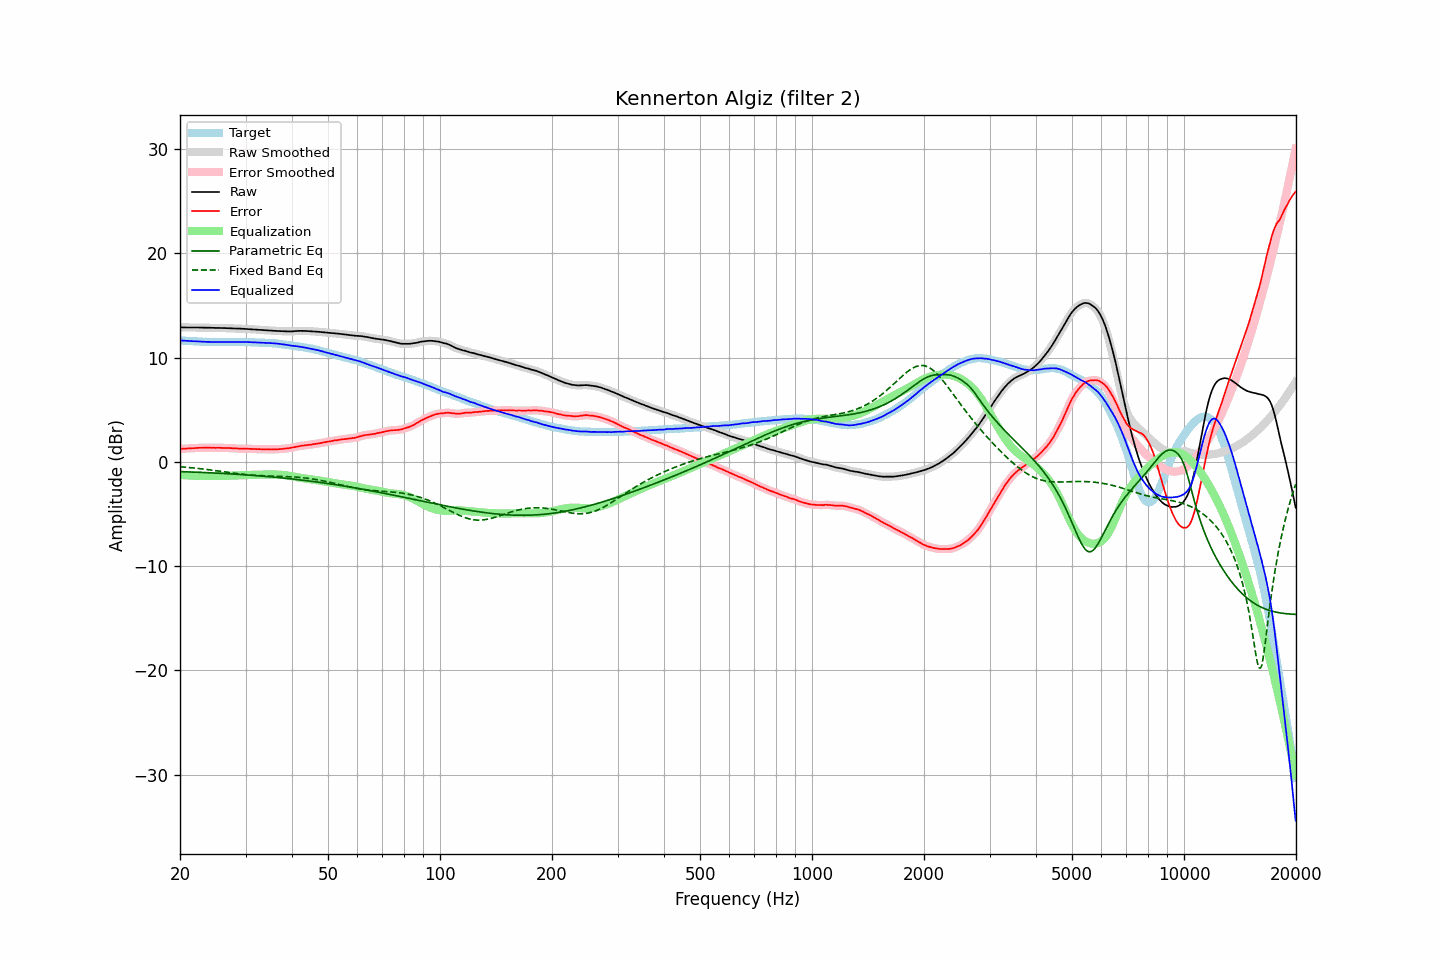

Source data for this figure (header and first rows):
frequency, raw, error, smoothed, error_smoothed, equalization, parametric_eq, fixed_band_eq, equalized_raw, equalized_smoothed, target
20.00, 12.91, 1.25, 12.91, 1.25, -1.25, -0.93, -0.46, 11.66, 11.66, 11.66
20.20, 12.91, 1.26, 12.91, 1.26, -1.26, -0.93, -0.47, 11.65, 11.65, 11.65
20.40, 12.91, 1.27, 12.91, 1.27, -1.27, -0.94, -0.49, 11.64, 11.64, 11.64
20.61, 12.91, 1.28, 12.91, 1.28, -1.28, -0.95, -0.50, 11.63, 11.63, 11.63
20.81, 12.91, 1.30, 12.91, 1.30, -1.29, -0.95, -0.51, 11.62, 11.62, 11.61
21.02, 12.91, 1.31, 12.91, 1.31, -1.30, -0.96, -0.53, 11.61, 11.61, 11.60
21.23, 12.91, 1.32, 12.91, 1.31, -1.31, -0.96, -0.54, 11.60, 11.60, 11.59
21.44, 12.91, 1.31, 12.90, 1.31, -1.32, -0.97, -0.56, 11.59, 11.59, 11.60
21.66, 12.90, 1.32, 12.90, 1.32, -1.32, -0.97, -0.57, 11.57, 11.58, 11.58
21.87, 12.90, 1.32, 12.90, 1.32, -1.33, -0.98, -0.59, 11.57, 11.57, 11.58
22.09, 12.90, 1.34, 12.89, 1.33, -1.33, -0.99, -0.61, 11.56, 11.56, 11.56
22.31, 12.90, 1.35, 12.89, 1.34, -1.34, -0.99, -0.62, 11.56, 11.55, 11.55
22.54, 12.89, 1.35, 12.89, 1.35, -1.35, -1.00, -0.64, 11.54, 11.54, 11.54
22.76, 12.89, 1.35, 12.89, 1.35, -1.35, -1.01, -0.66, 11.53, 11.54, 11.54
22.99, 12.89, 1.36, 12.89, 1.36, -1.36, -1.01, -0.68, 11.53, 11.53, 11.53
23.22, 12.89, 1.37, 12.89, 1.36, -1.36, -1.02, -0.69, 11.53, 11.53, 11.52
23.45, 12.89, 1.36, 12.88, 1.36, -1.36, -1.03, -0.71, 11.53, 11.52, 11.53
23.69, 12.88, 1.36, 12.88, 1.36, -1.36, -1.03, -0.73, 11.52, 11.52, 11.52
23.92, 12.88, 1.37, 12.88, 1.36, -1.36, -1.04, -0.75, 11.52, 11.52, 11.51
24.16, 12.88, 1.36, 12.87, 1.36, -1.36, -1.05, -0.77, 11.52, 11.51, 11.52
24.40, 12.87, 1.35, 12.87, 1.35, -1.36, -1.06, -0.79, 11.51, 11.51, 11.52
24.65, 12.87, 1.36, 12.86, 1.35, -1.36, -1.06, -0.81, 11.51, 11.51, 11.51
24.89, 12.86, 1.35, 12.86, 1.35, -1.35, -1.07, -0.83, 11.50, 11.51, 11.51
25.14, 12.86, 1.36, 12.86, 1.35, -1.35, -1.08, -0.86, 11.50, 11.50, 11.50
25.39, 12.86, 1.36, 12.85, 1.35, -1.35, -1.09, -0.88, 11.51, 11.50, 11.50
25.65, 12.85, 1.35, 12.85, 1.35, -1.35, -1.10, -0.90, 11.50, 11.50, 11.50
25.91, 12.85, 1.35, 12.85, 1.34, -1.35, -1.10, -0.92, 11.50, 11.50, 11.50
26.16, 12.85, 1.34, 12.84, 1.34, -1.34, -1.11, -0.94, 11.50, 11.50, 11.51
26.43, 12.84, 1.34, 12.84, 1.34, -1.34, -1.12, -0.96, 11.50, 11.50, 11.50
26.69, 12.84, 1.34, 12.83, 1.33, -1.33, -1.13, -0.98, 11.50, 11.50, 11.50
26.96, 12.83, 1.33, 12.83, 1.33, -1.33, -1.14, -1.01, 11.50, 11.50, 11.50
27.23, 12.83, 1.33, 12.82, 1.32, -1.32, -1.15, -1.03, 11.50, 11.50, 11.50
27.50, 12.82, 1.32, 12.82, 1.32, -1.31, -1.16, -1.05, 11.50, 11.50, 11.50
27.77, 12.81, 1.30, 12.81, 1.31, -1.31, -1.17, -1.07, 11.50, 11.50, 11.51
28.05, 12.81, 1.31, 12.80, 1.30, -1.30, -1.17, -1.09, 11.51, 11.50, 11.50
28.33, 12.80, 1.29, 12.80, 1.29, -1.29, -1.18, -1.11, 11.51, 11.51, 11.51
28.62, 12.80, 1.29, 12.79, 1.28, -1.28, -1.19, -1.13, 11.51, 11.51, 11.51
28.90, 12.79, 1.27, 12.79, 1.27, -1.28, -1.20, -1.15, 11.51, 11.51, 11.52
29.19, 12.79, 1.27, 12.78, 1.27, -1.27, -1.21, -1.17, 11.52, 11.51, 11.52
29.48, 12.78, 1.27, 12.78, 1.26, -1.27, -1.22, -1.18, 11.51, 11.51, 11.51
29.78, 12.77, 1.26, 12.77, 1.26, -1.26, -1.24, -1.20, 11.50, 11.51, 11.51
30.08, 12.77, 1.26, 12.76, 1.26, -1.26, -1.25, -1.22, 11.51, 11.50, 11.51
30.38, 12.76, 1.27, 12.76, 1.26, -1.26, -1.26, -1.23, 11.50, 11.50, 11.49
30.68, 12.75, 1.26, 12.75, 1.26, -1.25, -1.27, -1.24, 11.49, 11.50, 11.49
30.99, 12.74, 1.25, 12.74, 1.25, -1.25, -1.28, -1.26, 11.49, 11.49, 11.49
31.30, 12.73, 1.24, 12.73, 1.24, -1.24, -1.29, -1.27, 11.48, 11.48, 11.49
31.61, 12.72, 1.24, 12.71, 1.23, -1.24, -1.30, -1.28, 11.48, 11.48, 11.48
31.93, 12.70, 1.24, 12.70, 1.23, -1.23, -1.31, -1.29, 11.46, 11.47, 11.46
32.24, 12.69, 1.22, 12.69, 1.23, -1.23, -1.33, -1.30, 11.46, 11.46, 11.47
32.57, 12.68, 1.23, 12.68, 1.22, -1.22, -1.34, -1.31, 11.45, 11.45, 11.45
32.89, 12.67, 1.22, 12.67, 1.22, -1.22, -1.35, -1.32, 11.45, 11.45, 11.45
33.22, 12.66, 1.22, 12.66, 1.21, -1.22, -1.36, -1.32, 11.44, 11.44, 11.44
33.55, 12.65, 1.21, 12.65, 1.21, -1.21, -1.38, -1.33, 11.43, 11.43, 11.44
33.89, 12.64, 1.21, 12.64, 1.21, -1.21, -1.39, -1.33, 11.43, 11.43, 11.43
34.23, 12.63, 1.22, 12.63, 1.21, -1.21, -1.40, -1.34, 11.42, 11.42, 11.41
34.57, 12.62, 1.21, 12.62, 1.21, -1.20, -1.42, -1.34, 11.41, 11.41, 11.41
34.92, 12.61, 1.22, 12.61, 1.21, -1.20, -1.43, -1.35, 11.40, 11.40, 11.39
35.27, 12.60, 1.19, 12.60, 1.20, -1.20, -1.44, -1.35, 11.39, 11.39, 11.41
35.62, 12.59, 1.21, 12.59, 1.20, -1.21, -1.46, -1.36, 11.38, 11.38, 11.38
35.97, 12.58, 1.20, 12.58, 1.20, -1.21, -1.47, -1.36, 11.37, 11.37, 11.38
... 635 more rows
